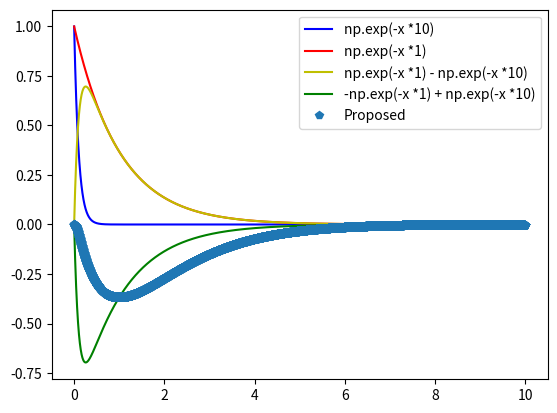

Here is the Python script that generated this plot:
import matplotlib.pyplot as plt
import math
import numpy as np


def function(x, A, B):
    return math.exp(A*x) * math.sin(B*x)


rr = np.arange(-0, 10, 0.001)

def y(x): 
    return np.sin(x / 2.) * np.exp(x / 4.) + 6. * np.exp(-x / 4.)

def f1(x): 
    return np.exp(-x *10)

def f2(x): 
    return np.exp(-x *1)

def f3(x): 
    return np.exp(-x *1) - np.exp(-x *10)

def f4(x): 
    return -np.exp(-x *1) + np.exp(-x *10)

def f5(x): 
    return x*(-np.exp(-x *1) + np.exp(-x *10))

plt.plot(rr, f1(rr), 'b', label='np.exp(-x *10)')

plt.plot(rr, f2(rr), 'r', label='np.exp(-x *1)')
plt.plot(rr, f3(rr), 'y', label='np.exp(-x *1) - np.exp(-x *10)')
plt.plot(rr, f4(rr), 'g', label='-np.exp(-x *1) + np.exp(-x *10)')
plt.plot(rr, f5(rr), 'p', label='Proposed')
plt.legend()
plt.show()
"""
import matplotlib.pyplot as plt
points = 1000 #Number of points
xmin, xmax = -1, 5
xlist = map(lambda x: float(xmax - xmin)*x/points, range(points+1))
ylist = map(lambda y: function(y, -1, 5), xlist)
plt.plot(xlist, ylist)
plt.show()
"""

"""
plt.plot([1,2,3,4])
plt.ylabel('some numbers')
plt.show()
"""